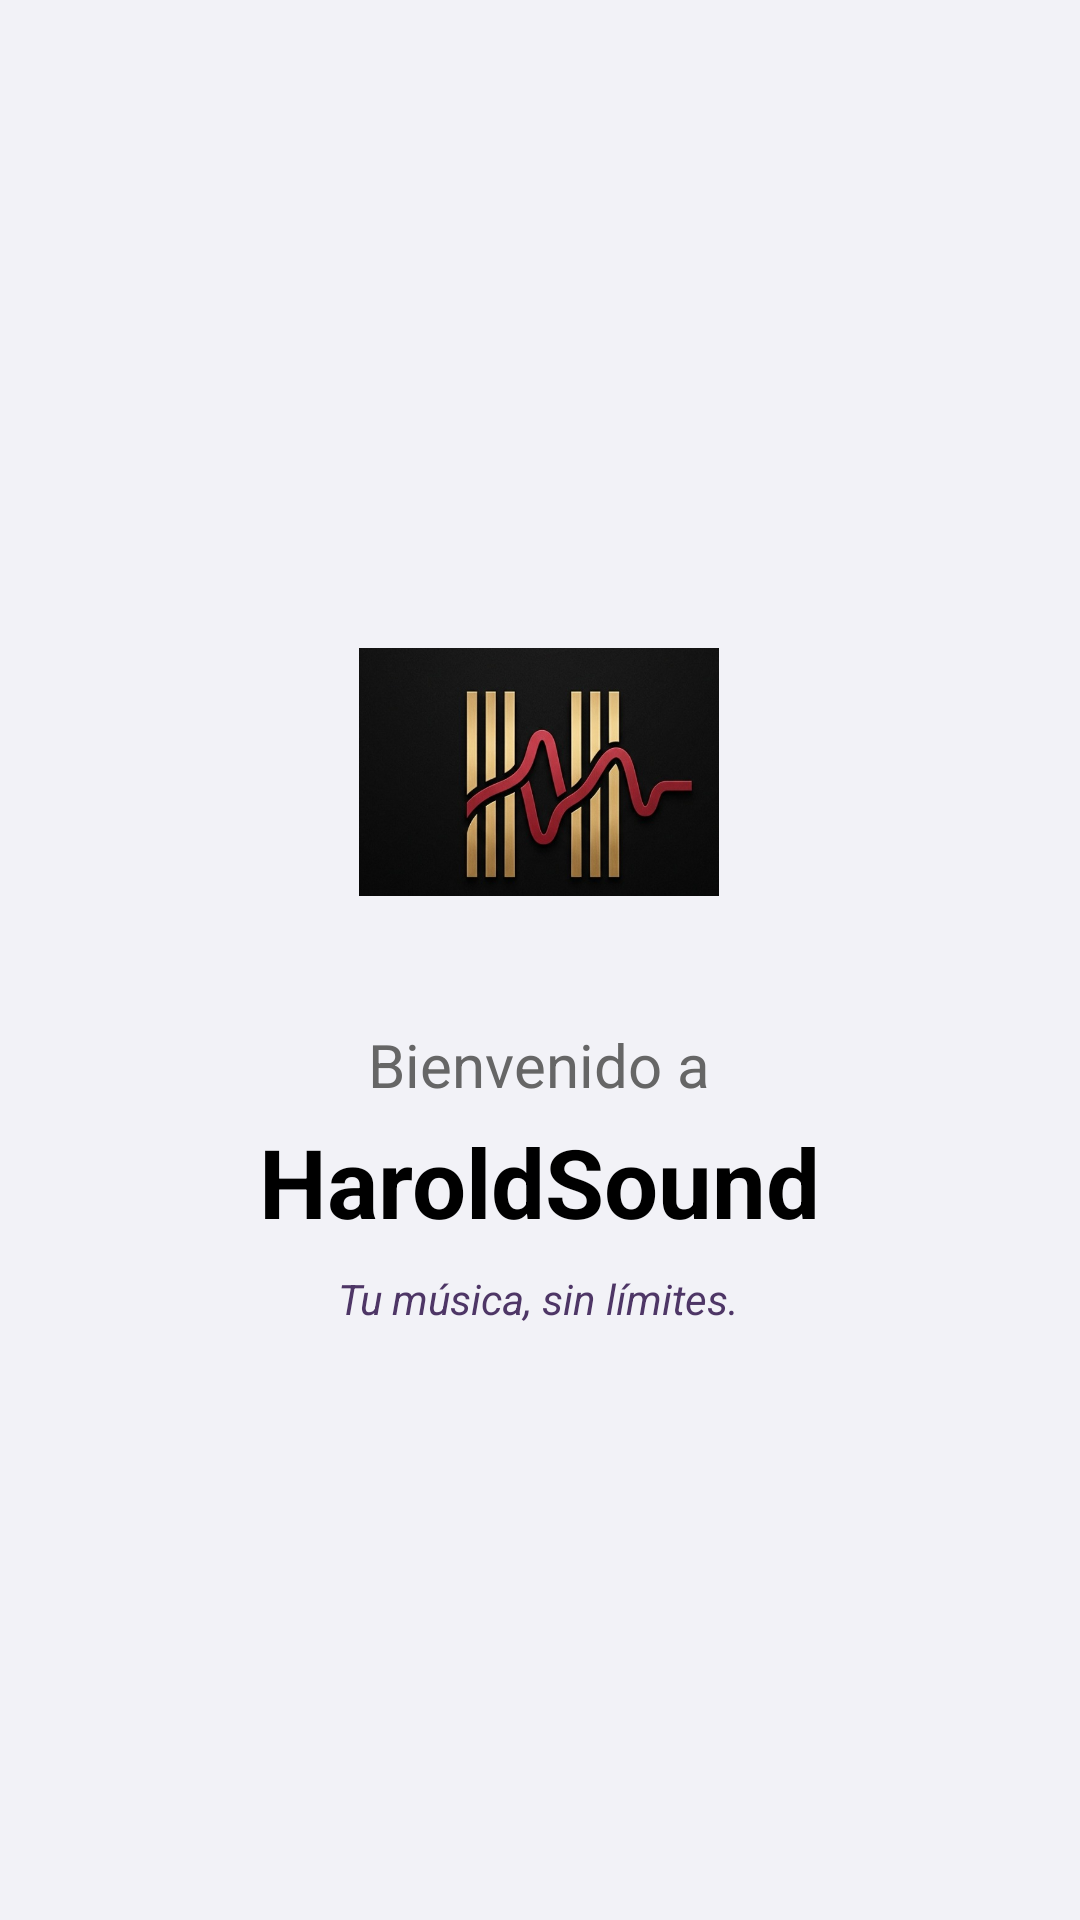

Layout XML and referenced resources for this Android screen:
<!-- AndroidManifest.xml: activity theme Theme.AppCompat.Light.NoActionBar -->
<!-- res/layout/activity_welcome.xml -->
<?xml version="1.0" encoding="utf-8"?>
<RelativeLayout xmlns:android="http://schemas.android.com/apk/res/android"
    android:layout_width="match_parent"
    android:layout_height="match_parent"
    android:background="#F2F2F7"
    android:gravity="center">

    <LinearLayout
        android:layout_width="wrap_content"
        android:layout_height="wrap_content"
        android:layout_centerInParent="true"
        android:gravity="center"
        android:orientation="vertical">

        
        <ImageView
            android:layout_width="120dp"
            android:layout_height="120dp"
            android:src="@drawable/logo"
            android:layout_marginBottom="24dp" />

        <TextView
            android:layout_width="wrap_content"
            android:layout_height="wrap_content"
            android:text="Bienvenido a"
            android:textColor="#666666"
            android:textSize="20sp" />

        <TextView
            android:layout_width="wrap_content"
            android:layout_height="wrap_content"
            android:text="HaroldSound"
            android:textColor="#000000"
            android:textSize="32sp"
            android:textStyle="bold"
            android:layout_marginTop="4dp" />

        <TextView
            android:layout_width="wrap_content"
            android:layout_height="wrap_content"
            android:text="Tu música, sin límites."
            android:textColor="#4e3666"
            android:textSize="14sp"
            android:textStyle="italic"
            android:layout_marginTop="8dp" />

    </LinearLayout>

</RelativeLayout>
<!-- resources referenced by this layout -->
<resources>
  <!-- drawable logo: jpg bitmap (drawable, 38552 bytes) -->
</resources>
